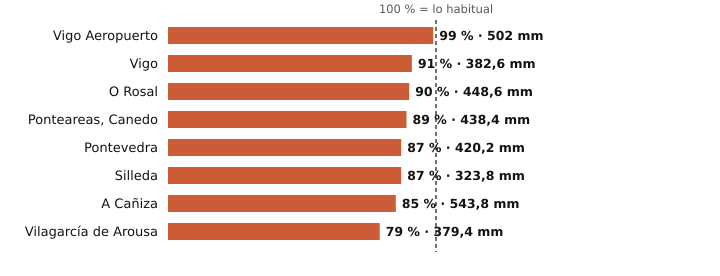

Values plotted in this chart, from the file beside it:
estacion, provincia, indicativo, mm_otono, referencia_mm, pct, periodo_referencia, hasta, hora
Vigo Aeropuerto, Pontevedra, 1495, 502.0, 506.6, 99, 1991-2020, 2026-11-25, 
Vigo, Pontevedra, 1496X, 382.6, 421.3, 91, 2004-2025, 2026-11-25, 23
O Rosal, Pontevedra, 1730E, 448.6, 497.3, 90, 1991-2020, 2026-11-25, 19
Ponteareas, Canedo, Pontevedra, 1723X, 438.4, 490.0, 89, 2004-2025, 2026-11-25, 22
Pontevedra, Pontevedra, 1484C, 420.2, 481.8, 87, 1991-2020, 2026-11-25, 
Silleda, Pontevedra, 1466A, 323.8, 371.6, 87, 1991-2025, 2026-11-25, 21
A Cañiza, Pontevedra, 1719, 543.8, 640.9, 85, 2002-2025, 2026-11-25, 21
Vilagarcía de Arousa, Pontevedra, 1477V, 379.4, 478.7, 79, 2009-2025, 2026-11-25, 23
